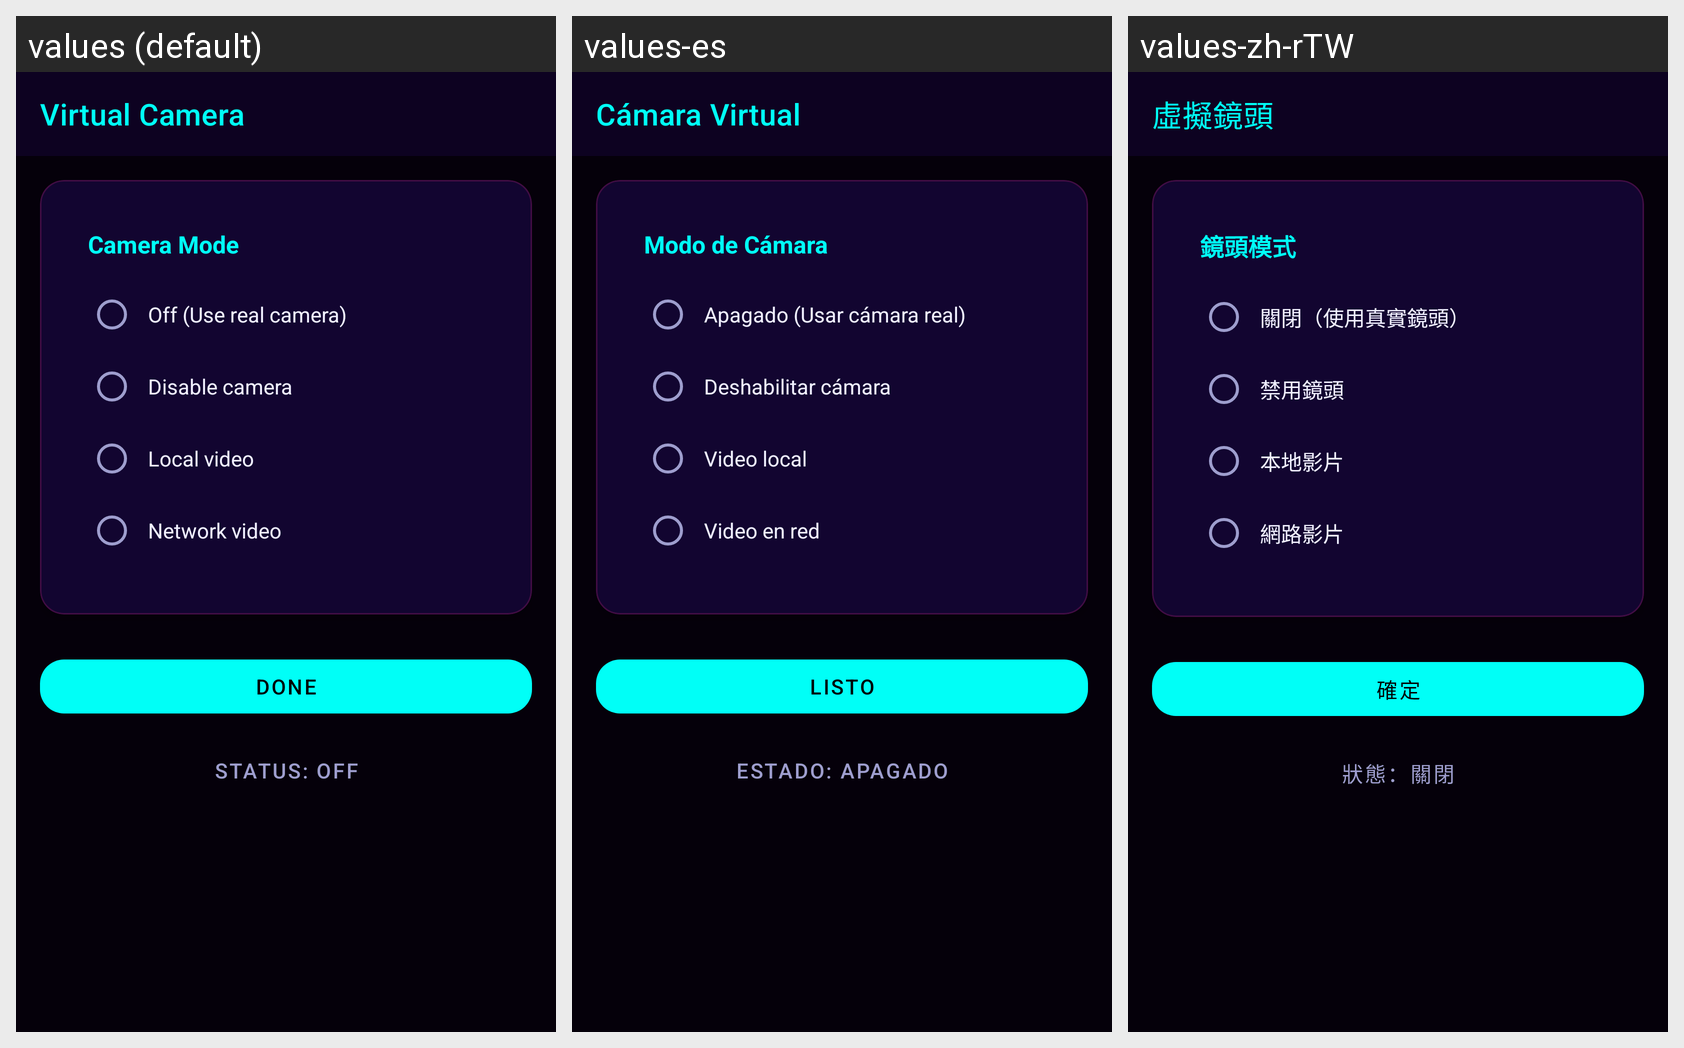

Translations of the strings shown on this Android screen, per locale in the grid:
Android screen res/layout/activity_virtual_camera.xml rendered under 3 locales, left to right: values (default), values-es, values-zh-rTW. Device: Nexus 5 (rendered at 1080×1920; each locale shown at half size, 540×960, under a caption strip naming it); theme Theme.BlackBox.
Other locales in the repository, not shown: values-ar, values-fr, values-zh-rCN.
Strings drawn on this screen, with the default value and each locale's value (text and hints the layout hard-codes, and strings that could not be matched under every locale, appear in the picture but are not listed):

virtual_camera_title
  values: Virtual Camera
  values-es: Cámara Virtual
  values-zh-rTW: 虛擬鏡頭

virtual_camera_mode
  values: Camera Mode
  values-es: Modo de Cámara
  values-zh-rTW: 鏡頭模式

virtual_camera_off
  values: Off (Use real camera)
  values-es: Apagado (Usar cámara real)
  values-zh-rTW: 關閉（使用真實鏡頭）

virtual_camera_disable
  values: Disable camera
  values-es: Deshabilitar cámara
  values-zh-rTW: 禁用鏡頭

virtual_camera_local
  values: Local video
  values-es: Video local
  values-zh-rTW: 本地影片

virtual_camera_network
  values: Network video
  values-es: Video en red
  values-zh-rTW: 網路影片

done
  values: Done
  values-es: Listo
  values-zh-rTW: 確定

virtual_camera_status_off
  values: Status: Off
  values-es: Estado: Apagado
  values-zh-rTW: 狀態：關閉
